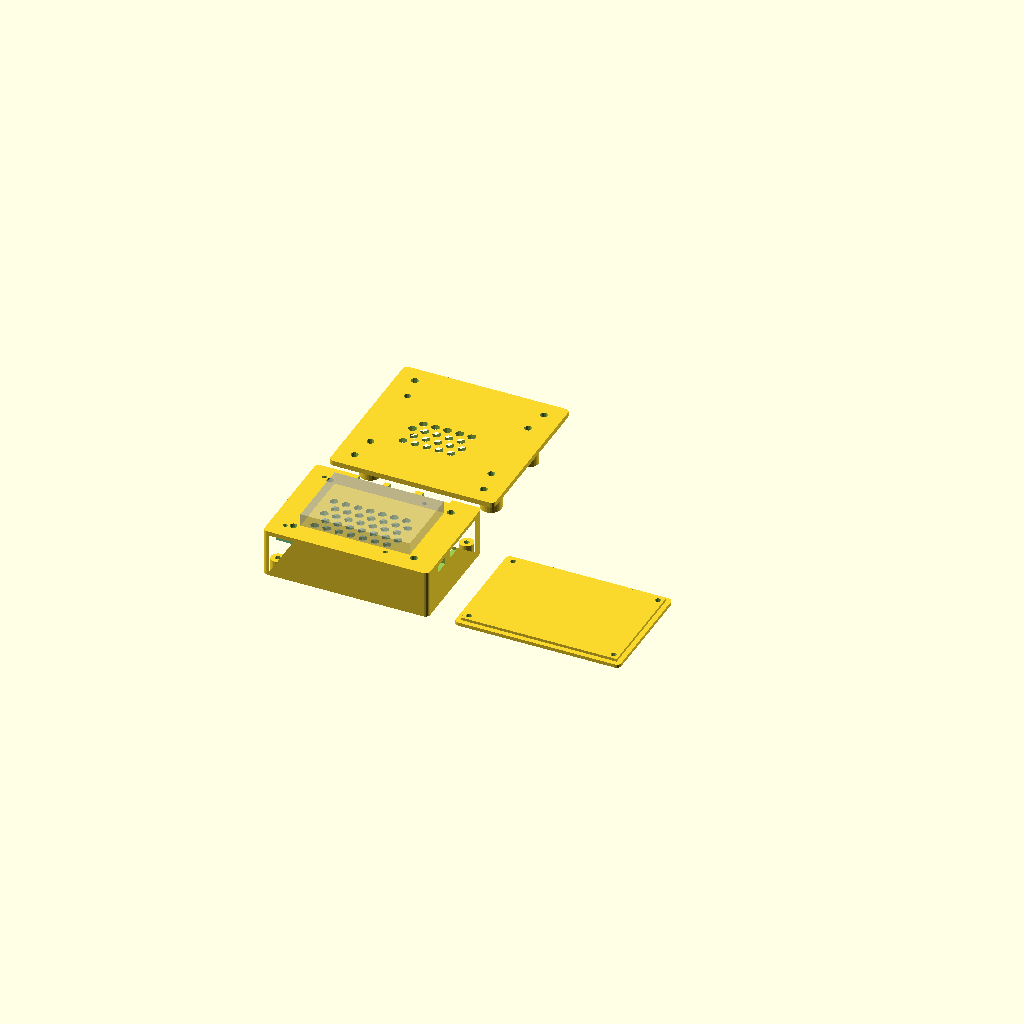
Cell 1: the model at its default parameters.
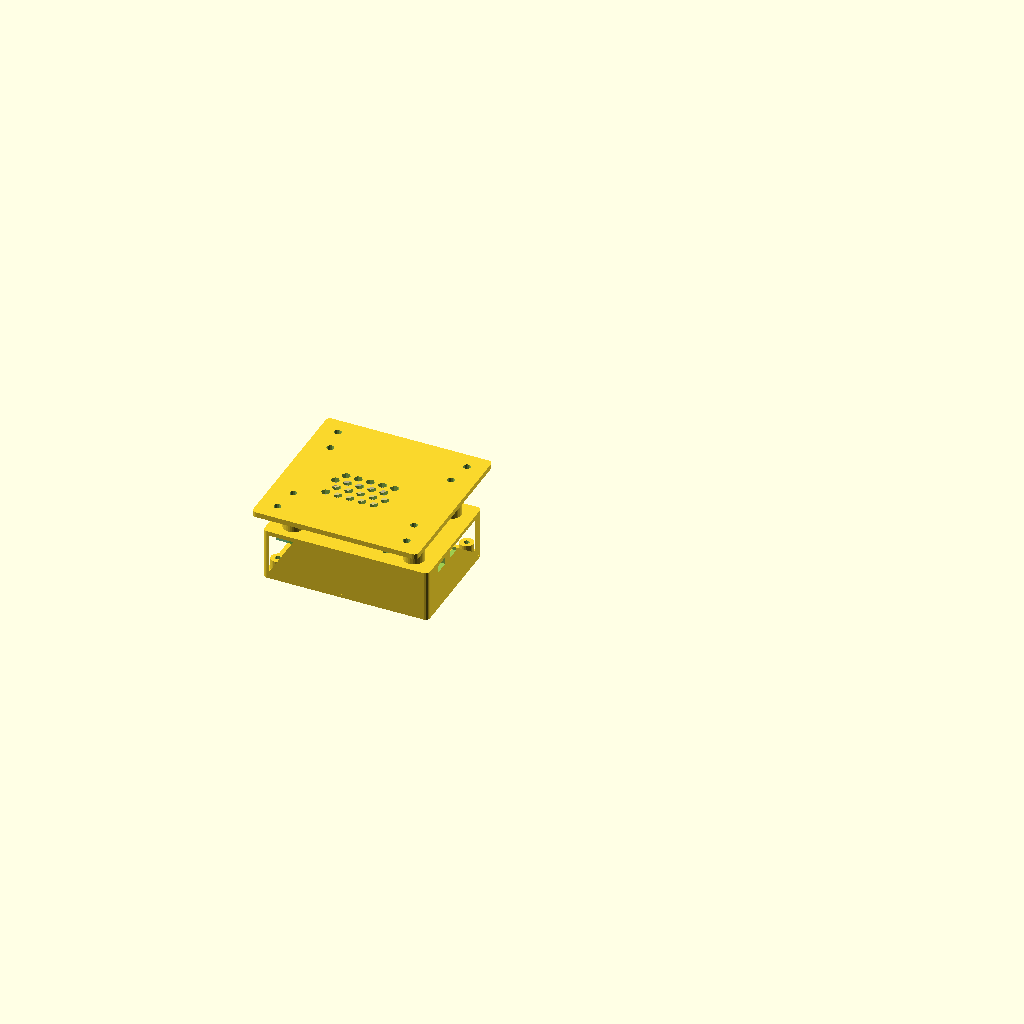
Cell 2: OPEN = false (everything else at default).
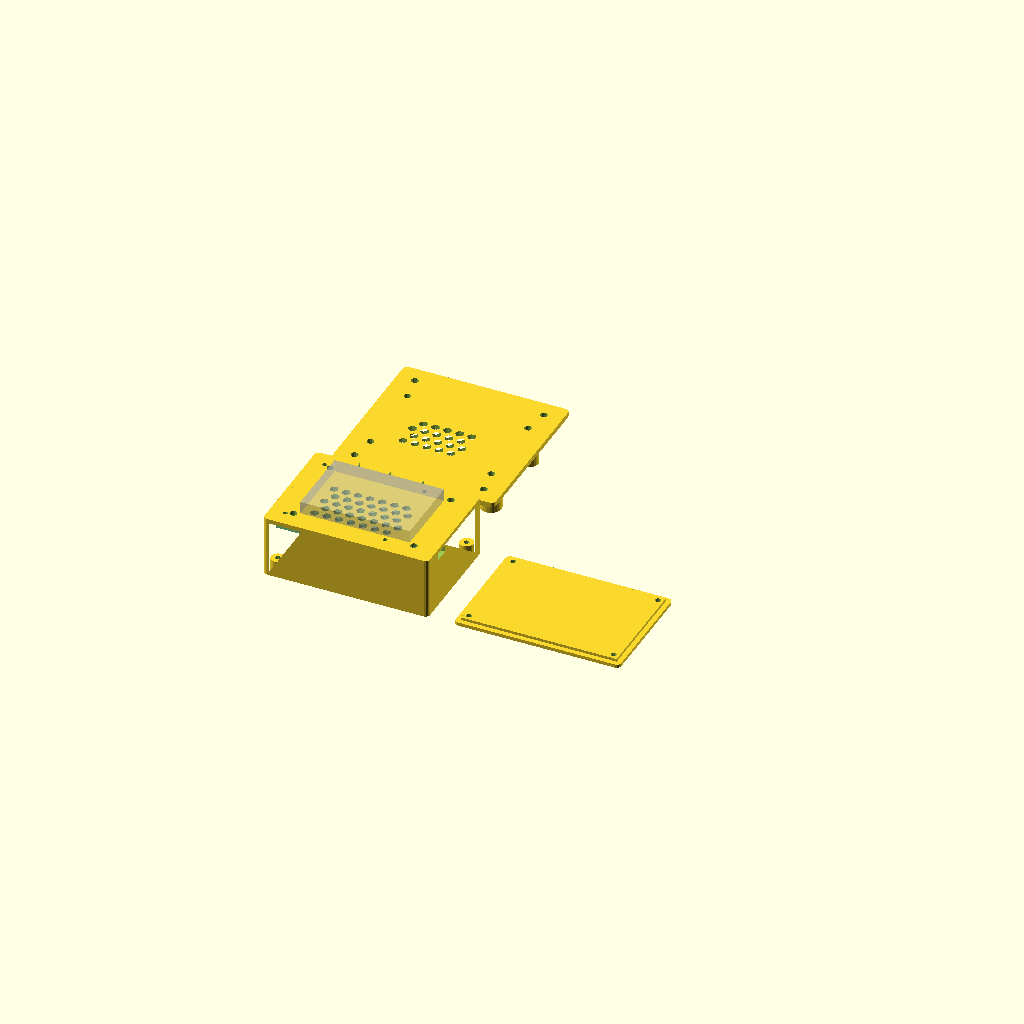
Cell 3 — INCLUDE_NVME_HAT set to true, the other parameters unchanged.
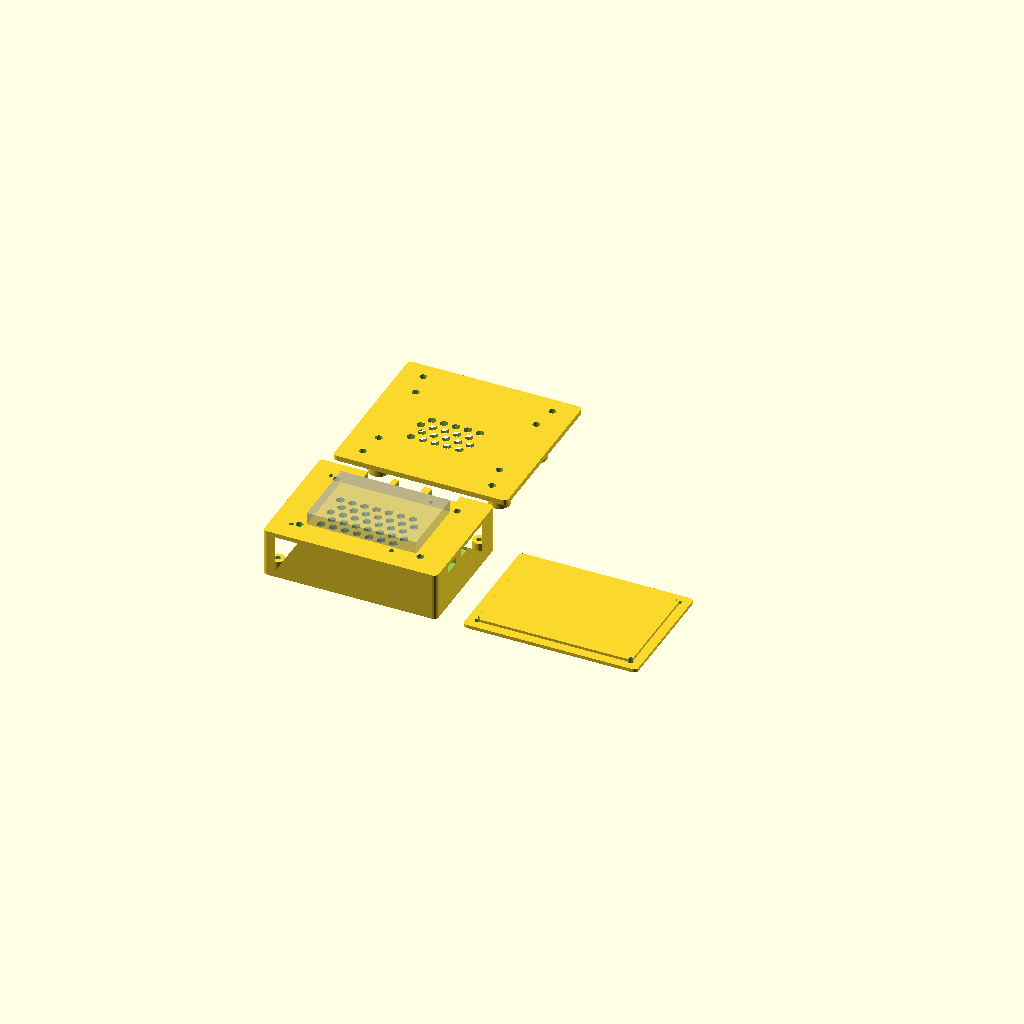
Cell 4 — WALL set to 5, the other parameters unchanged.
One fixed orthographic camera (rotation 55°, 0°, 25°; colour scheme Cornfield) for every cell.
Source of the model, smart-mirror/device-setup/enclosure/case.scad:
// Smart Mirror enclosure — Architecture 3 pieces
// Platine VESA (fixee au miroir) + Coque (Pi inside) + Couvercle (demontable SAV)
// Voir SPECS.md pour la tracabilite des cotes.

// ============================================================================
// PARAMETRES
// ============================================================================

// Piece : "preview" | "platine" | "coque" | "couvercle" | "all"
RENDER = "preview";
OPEN   = true;   // true = eclate, false = assemble

// Profil
INCLUDE_NVME_HAT = false;

// Parois et epaisseurs
WALL              = 2.5;
TOP_THICKNESS     = 2.5;    // face coque cote platine (porte les standoffs)
COVER_THICKNESS   = 2.0;    // couvercle (face visible)
STANDOFF_HEIGHT   = 4.0;
AIRFLOW_GAP       = 6.0;
LATERAL_CLEARANCE = 3.0;

// Tolerances impression PETG
HOLE_OFFSET       = 0.25;
SLOT_OFFSET       = 0.30;

// Entrefer (piliers integres dans la platine)
SPACER_HEIGHT     = 18.0;
SPACER_OD         = 12.0;
SPACER_ID         = 4.25;   // M4 + tolerance

// VESA (miroir Shineworld)
VESA_PITCH        = 75.0;   // 75x75 standard ecrans 32"
VESA_SCREW_DIA    = 4.25;   // M4

// Pitch fixation coque sur piliers (centre sur la coque)
MOUNT_PITCH_X     = 70.0;
MOUNT_PITCH_Y     = 46.0;

// Fixation couvercle sur coque (4 vis M3 aux coins)
COVER_SCREW_DIA   = 3.25;   // M3 + tolerance
COVER_BOSS_OD     = 8.0;
COVER_SCREW_INSET = 6.0;    // distance du bord externe

// Logo
LOGO_TEXT   = "KBEAUTY";
LOGO_SIZE   = 10;
LOGO_DEPTH  = 0.8;

$fa = $preview ? 12 : 4;
$fs = $preview ? 1.2 : 0.4;

// ============================================================================
// CONSTANTES Pi 5 (datasheets Raspberry Pi)
// ============================================================================

PI_LENGTH         = 85.00;
PI_WIDTH          = 56.00;
PI_PCB_THICKNESS  = 1.60;
PI_HOLE_OFFSET    = 3.50;
PI_HOLE_PITCH_X   = 58.00;
PI_HOLE_PITCH_Y   = 49.00;

COOLER_LENGTH     = 63.50;
COOLER_WIDTH      = 42.50;
COOLER_HEIGHT     = 13.70;

HAT_STACK_HEIGHT  = 16.00;
HAT_PCB_THICKNESS = 1.60;
NVME_THICKNESS    = 4.00;

USBC_Y  = 11.20;
HDMI0_Y = 25.80;
HDMI1_Y = 39.20;

USBC_W = 9.0;   USBC_H = 3.5;
HDMI_W = 7.0;   HDMI_H = 4.0;
USBA_W = 14.5;  USBA_H = 17.0;
RJ45_W = 16.0;  RJ45_H = 14.0;

// ============================================================================
// CALCULS DERIVES
// ============================================================================

STACK_TOP = INCLUDE_NVME_HAT
    ? HAT_STACK_HEIGHT + HAT_PCB_THICKNESS + NVME_THICKNESS
    : COOLER_HEIGHT;

INNER_LENGTH = PI_LENGTH + 2 * LATERAL_CLEARANCE;
INNER_WIDTH  = PI_WIDTH  + 2 * LATERAL_CLEARANCE;
CAVITY_HEIGHT = STANDOFF_HEIGHT + PI_PCB_THICKNESS + STACK_TOP + AIRFLOW_GAP;

// Coque : face du haut (vers platine) + parois
COQUE_LENGTH = INNER_LENGTH + 2 * WALL;
COQUE_WIDTH  = INNER_WIDTH  + 2 * WALL;
COQUE_HEIGHT = TOP_THICKNESS + CAVITY_HEIGHT;

// Platine : assez large pour VESA 75x75
PLATINE_LENGTH = max(COQUE_LENGTH, VESA_PITCH + 20);
PLATINE_WIDTH  = max(COQUE_WIDTH,  VESA_PITCH + 20);
PLATINE_THICKNESS = 3.0;

// Origines Pi dans la coque (standoffs pendent du plafond de la coque)
PCB_X0 = WALL + LATERAL_CLEARANCE;
PCB_Y0 = WALL + LATERAL_CLEARANCE;
PCB_Z0 = COQUE_HEIGHT - TOP_THICKNESS - STANDOFF_HEIGHT - PI_PCB_THICKNESS;

// ============================================================================
// HELPERS
// ============================================================================

module rounded_rect(l, w, r=2.5) {
    translate([r, r])
        offset(r=r) square([l - 2*r, w - 2*r]);
}

module hex_grid_2d(area_l, area_w, hole_d=4.5, spacing=6.5) {
    rows = floor(area_w / (spacing * 0.866));
    cols = floor(area_l / spacing);
    for (i = [0:rows-1])
        for (j = [0:cols-1])
            translate([j * spacing + (i % 2) * spacing/2,
                       i * spacing * 0.866])
                circle(d=hole_d, $fn=6);
}

module pi_holes_2d(d) {
    for (x = [PI_HOLE_OFFSET, PI_HOLE_OFFSET + PI_HOLE_PITCH_X])
        for (y = [PI_HOLE_OFFSET, PI_HOLE_OFFSET + PI_HOLE_PITCH_Y])
            translate([x, y]) circle(d=d);
}

// 4 positions de fixation coque↔piliers (centre sur la coque)
module mount_pos() {
    for (dx = [-MOUNT_PITCH_X/2, MOUNT_PITCH_X/2])
        for (dy = [-MOUNT_PITCH_Y/2, MOUNT_PITCH_Y/2])
            translate([COQUE_LENGTH/2 + dx, COQUE_WIDTH/2 + dy])
                children();
}

// 4 positions VESA (centre sur la platine)
module vesa_pos() {
    for (dx = [-VESA_PITCH/2, VESA_PITCH/2])
        for (dy = [-VESA_PITCH/2, VESA_PITCH/2])
            translate([PLATINE_LENGTH/2 + dx, PLATINE_WIDTH/2 + dy])
                children();
}

// 4 positions vis couvercle (coins de la coque)
module cover_screw_pos() {
    for (x = [COVER_SCREW_INSET, COQUE_LENGTH - COVER_SCREW_INSET])
        for (y = [COVER_SCREW_INSET, COQUE_WIDTH - COVER_SCREW_INSET])
            translate([x, y]) children();
}

// ============================================================================
// COMPOSANTS FANTOMES (visibles F5/F6, exclus du STL via %)
// ============================================================================

module pi5_reference() {
    color("#1a7a3a", 0.5)
        cube([PI_LENGTH, PI_WIDTH, PI_PCB_THICKNESS]);
    color("Silver", 0.5)
        translate([(PI_LENGTH - COOLER_LENGTH)/2,
                   (PI_WIDTH  - COOLER_WIDTH)/2,
                   PI_PCB_THICKNESS])
            cube([COOLER_LENGTH, COOLER_WIDTH, COOLER_HEIGHT]);
}

// ============================================================================
// PIECE 1 : PLATINE VESA (se visse au miroir, porte tout)
// ============================================================================

module platine_vesa() {
    offset_x = (PLATINE_LENGTH - COQUE_LENGTH) / 2;
    offset_y = (PLATINE_WIDTH  - COQUE_WIDTH)  / 2;

    difference() {
        union() {
            // Plaque principale
            linear_extrude(PLATINE_THICKNESS)
                rounded_rect(PLATINE_LENGTH, PLATINE_WIDTH);

            // 4 piliers integres (pointent vers le bas = -Z en impression,
            // mais on les modele vers +Z et on retourne a l'assemblage)
            translate([offset_x, offset_y, -SPACER_HEIGHT])
                mount_pos()
                    cylinder(d=SPACER_OD, h=SPACER_HEIGHT + 0.1);
        }

        // Trous VESA M4 (traversent la plaque, pour visser au miroir)
        vesa_pos()
            translate([0, 0, -0.1])
                cylinder(d=VESA_SCREW_DIA, h=PLATINE_THICKNESS + 0.2);

        // Trous M4 dans les piliers (insert laiton, la coque se visse ici)
        translate([offset_x, offset_y, -SPACER_HEIGHT - 0.1])
            mount_pos()
                cylinder(d=SPACER_ID, h=SPACER_HEIGHT + PLATINE_THICKNESS + 0.2);

        // Ventilation entre les piliers (air chaud s'echappe lateralement)
        translate([offset_x + COQUE_LENGTH/2 - 20,
                   offset_y + COQUE_WIDTH/2 - 15,
                   -0.1])
            linear_extrude(PLATINE_THICKNESS + 0.2)
                hex_grid_2d(40, 30, hole_d=5, spacing=7);
    }
}

// ============================================================================
// PIECE 2 : COQUE (contient le Pi, ouverte par le bas)
// ============================================================================

module coque() {
    cz = PCB_Z0 + PI_PCB_THICKNESS;

    difference() {
        union() {
            // Parois (ouvertes par le bas, fermees par le haut)
            linear_extrude(COQUE_HEIGHT)
                difference() {
                    rounded_rect(COQUE_LENGTH, COQUE_WIDTH);
                    translate([WALL, WALL])
                        square([INNER_LENGTH, INNER_WIDTH]);
                }

            // Plafond (face vers platine/ecran)
            translate([0, 0, COQUE_HEIGHT - TOP_THICKNESS])
                linear_extrude(TOP_THICKNESS)
                    rounded_rect(COQUE_LENGTH, COQUE_WIDTH);

            // Standoffs M2.5 (pendent du plafond vers le bas)
            translate([PCB_X0, PCB_Y0,
                       COQUE_HEIGHT - TOP_THICKNESS - STANDOFF_HEIGHT])
                linear_extrude(STANDOFF_HEIGHT + 0.1)
                    pi_holes_2d(d=6);

            // 4 bosses pour vis couvercle M3 (bas des parois)
            cover_screw_pos()
                cylinder(d=COVER_BOSS_OD, h=8);
        }

        // Percages standoffs M2.5 (insert laiton, Pi se visse par-dessous)
        translate([PCB_X0, PCB_Y0,
                   COQUE_HEIGHT - TOP_THICKNESS - STANDOFF_HEIGHT - 0.1])
            linear_extrude(STANDOFF_HEIGHT + TOP_THICKNESS + 0.2)
                pi_holes_2d(d=2.5 + HOLE_OFFSET);

        // Trous M4 dans le plafond (vis vers les piliers de la platine)
        mount_pos()
            translate([0, 0, COQUE_HEIGHT - TOP_THICKNESS - 0.1])
                cylinder(d=SPACER_ID, h=TOP_THICKNESS + 0.2);

        // Grille exhaust dans le plafond (air chaud sort vers l'entrefer)
        translate([COQUE_LENGTH/2 - 25, COQUE_WIDTH/2 - 18,
                   COQUE_HEIGHT - TOP_THICKNESS - 0.1])
            linear_extrude(TOP_THICKNESS + 0.2)
                hex_grid_2d(50, 36, hole_d=5, spacing=7);

        // Percages vis couvercle M3 (insert laiton)
        cover_screw_pos()
            translate([0, 0, -0.1])
                cylinder(d=COVER_SCREW_DIA, h=8.2);

        // --- Cutouts connecteurs (dans les parois) ---

        // Bord nord : USB-C alim + 2x micro-HDMI
        translate([COQUE_LENGTH - WALL - 0.5,
                   PCB_Y0 + USBC_Y - (USBC_W + SLOT_OFFSET)/2,
                   cz - SLOT_OFFSET])
            cube([WALL + 1, USBC_W + SLOT_OFFSET, USBC_H + 2*SLOT_OFFSET]);
        for (hy = [HDMI0_Y, HDMI1_Y])
            translate([COQUE_LENGTH - WALL - 0.5,
                       PCB_Y0 + hy - (HDMI_W + SLOT_OFFSET)/2,
                       cz - SLOT_OFFSET])
                cube([WALL + 1, HDMI_W + SLOT_OFFSET, HDMI_H + 2*SLOT_OFFSET]);

        // Bord est : 2x USB-A pair + RJ45
        for (xc = [PCB_X0 + 27, PCB_X0 + 45])
            translate([xc - (USBA_W + SLOT_OFFSET)/2,
                       COQUE_WIDTH - WALL - 0.5,
                       cz - SLOT_OFFSET])
                cube([USBA_W + SLOT_OFFSET, WALL + 1, USBA_H + 2*SLOT_OFFSET]);
        translate([PCB_X0 + 65 - (RJ45_W + SLOT_OFFSET)/2,
                   COQUE_WIDTH - WALL - 0.5,
                   cz - SLOT_OFFSET])
            cube([RJ45_W + SLOT_OFFSET, WALL + 1, RJ45_H + 2*SLOT_OFFSET]);

        // Bord sud : acces microSD
        translate([-0.5, PCB_Y0 + PI_WIDTH/2 - 8, PCB_Z0 - 2])
            cube([WALL + 1, 16, 4]);
    }
}

// ============================================================================
// PIECE 3 : COUVERCLE (face visible, demontable pour SAV)
// ============================================================================

module couvercle() {
    difference() {
        union() {
            // Plaque
            linear_extrude(COVER_THICKNESS)
                rounded_rect(COQUE_LENGTH, COQUE_WIDTH);
            // Lip male (rentre dans la coque pour centrage)
            translate([WALL + 0.3, WALL + 0.3, COVER_THICKNESS])
                cube([INNER_LENGTH - 0.6, INNER_WIDTH - 0.6, 1.6]);
        }

        // Grille intake (air frais entre par ici)
        translate([COQUE_LENGTH/2 - 25, COQUE_WIDTH/2 - 18, -0.1])
            linear_extrude(COVER_THICKNESS + 0.2)
                hex_grid_2d(50, 36, hole_d=5, spacing=7);

        // Logo KBEAUTY grave (face exterieure = z=0)
        translate([COQUE_LENGTH/2, 12, -0.1])
            linear_extrude(LOGO_DEPTH + 0.1)
                text(LOGO_TEXT, size=LOGO_SIZE,
                     font="Liberation Sans:style=Bold",
                     halign="center", valign="center");

        // 4 trous M3 (vis depuis l'exterieur vers la coque)
        cover_screw_pos()
            translate([0, 0, -0.1])
                cylinder(d=COVER_SCREW_DIA, h=COVER_THICKNESS + 2);
    }
}

// ============================================================================
// ASSEMBLAGE
// ============================================================================

module preview() {
    platine_offset_x = (PLATINE_LENGTH - COQUE_LENGTH) / 2;
    platine_offset_y = (PLATINE_WIDTH  - COQUE_WIDTH)  / 2;

    if (OPEN) {
        // Vue eclatee : 3 pieces cote a cote
        coque();
        %translate([PCB_X0, PCB_Y0, PCB_Z0]) pi5_reference();

        translate([COQUE_LENGTH + 15, 0, 0])
            couvercle();

        translate([0, COQUE_WIDTH + 15, SPACER_HEIGHT])
            platine_vesa();
    } else {
        // Assemble : platine en haut, coque au milieu, couvercle en bas
        // Platine au-dessus (piliers pointent vers le bas = vers la coque)
        translate([-platine_offset_x, -platine_offset_y,
                   COQUE_HEIGHT + SPACER_HEIGHT])
            platine_vesa();

        // Coque
        coque();
        %translate([PCB_X0, PCB_Y0, PCB_Z0]) pi5_reference();

        // Couvercle en bas (retourne, lip vers le haut)
        translate([0, 0, -COVER_THICKNESS])
            couvercle();
    }
}

// ============================================================================
// RENDU
// ============================================================================

if      (RENDER == "platine")   platine_vesa();
else if (RENDER == "coque")     coque();
else if (RENDER == "couvercle") couvercle();
else if (RENDER == "all") {
    coque();
    translate([COQUE_LENGTH + 15, 0, 0]) couvercle();
    translate([0, COQUE_WIDTH + 15, 0])  platine_vesa();
}
else preview();

echo("=== Smart Mirror enclosure v2 ===");
echo(str("Coque (mm)       : ", COQUE_LENGTH, " x ", COQUE_WIDTH, " x ", COQUE_HEIGHT));
echo(str("Platine (mm)     : ", PLATINE_LENGTH, " x ", PLATINE_WIDTH, " x ", PLATINE_THICKNESS));
echo(str("Couvercle (mm)   : ", COQUE_LENGTH, " x ", COQUE_WIDTH, " x ", COVER_THICKNESS));
echo(str("Entrefer (mm)    : ", SPACER_HEIGHT));
echo(str("Total dos ecran  : ", COQUE_HEIGHT + SPACER_HEIGHT + PLATINE_THICKNESS, " mm"));
echo(str("VESA pitch       : ", VESA_PITCH, " mm"));
echo(str("Imprimante OK    : ",
    max(PLATINE_LENGTH, COQUE_LENGTH) < 256
    && max(PLATINE_WIDTH, COQUE_WIDTH) < 256 ? "OUI" : "NON"));
Parameter table extracted from the source (name, type, default, range or options):
RENDER: string, default "preview"
OPEN: bool, default true
INCLUDE_NVME_HAT: bool, default false
WALL: number, default 2.5
TOP_THICKNESS: number, default 2.5
COVER_THICKNESS: number, default 2
STANDOFF_HEIGHT: number, default 4
AIRFLOW_GAP: number, default 6
LATERAL_CLEARANCE: number, default 3
HOLE_OFFSET: number, default 0.25
SLOT_OFFSET: number, default 0.3
SPACER_HEIGHT: number, default 18
SPACER_OD: number, default 12
SPACER_ID: number, default 4.25
VESA_PITCH: number, default 75
VESA_SCREW_DIA: number, default 4.25
MOUNT_PITCH_X: number, default 70
MOUNT_PITCH_Y: number, default 46
COVER_SCREW_DIA: number, default 3.25
COVER_BOSS_OD: number, default 8
COVER_SCREW_INSET: number, default 6
LOGO_TEXT: string, default "KBEAUTY"
LOGO_SIZE: number, default 10
LOGO_DEPTH: number, default 0.8
PI_LENGTH: number, default 85
PI_WIDTH: number, default 56
PI_PCB_THICKNESS: number, default 1.6
PI_HOLE_OFFSET: number, default 3.5
PI_HOLE_PITCH_X: number, default 58
PI_HOLE_PITCH_Y: number, default 49
COOLER_LENGTH: number, default 63.5
COOLER_WIDTH: number, default 42.5
COOLER_HEIGHT: number, default 13.7
HAT_STACK_HEIGHT: number, default 16
HAT_PCB_THICKNESS: number, default 1.6
NVME_THICKNESS: number, default 4
USBC_Y: number, default 11.2
HDMI0_Y: number, default 25.8
HDMI1_Y: number, default 39.2
PLATINE_THICKNESS: number, default 3
